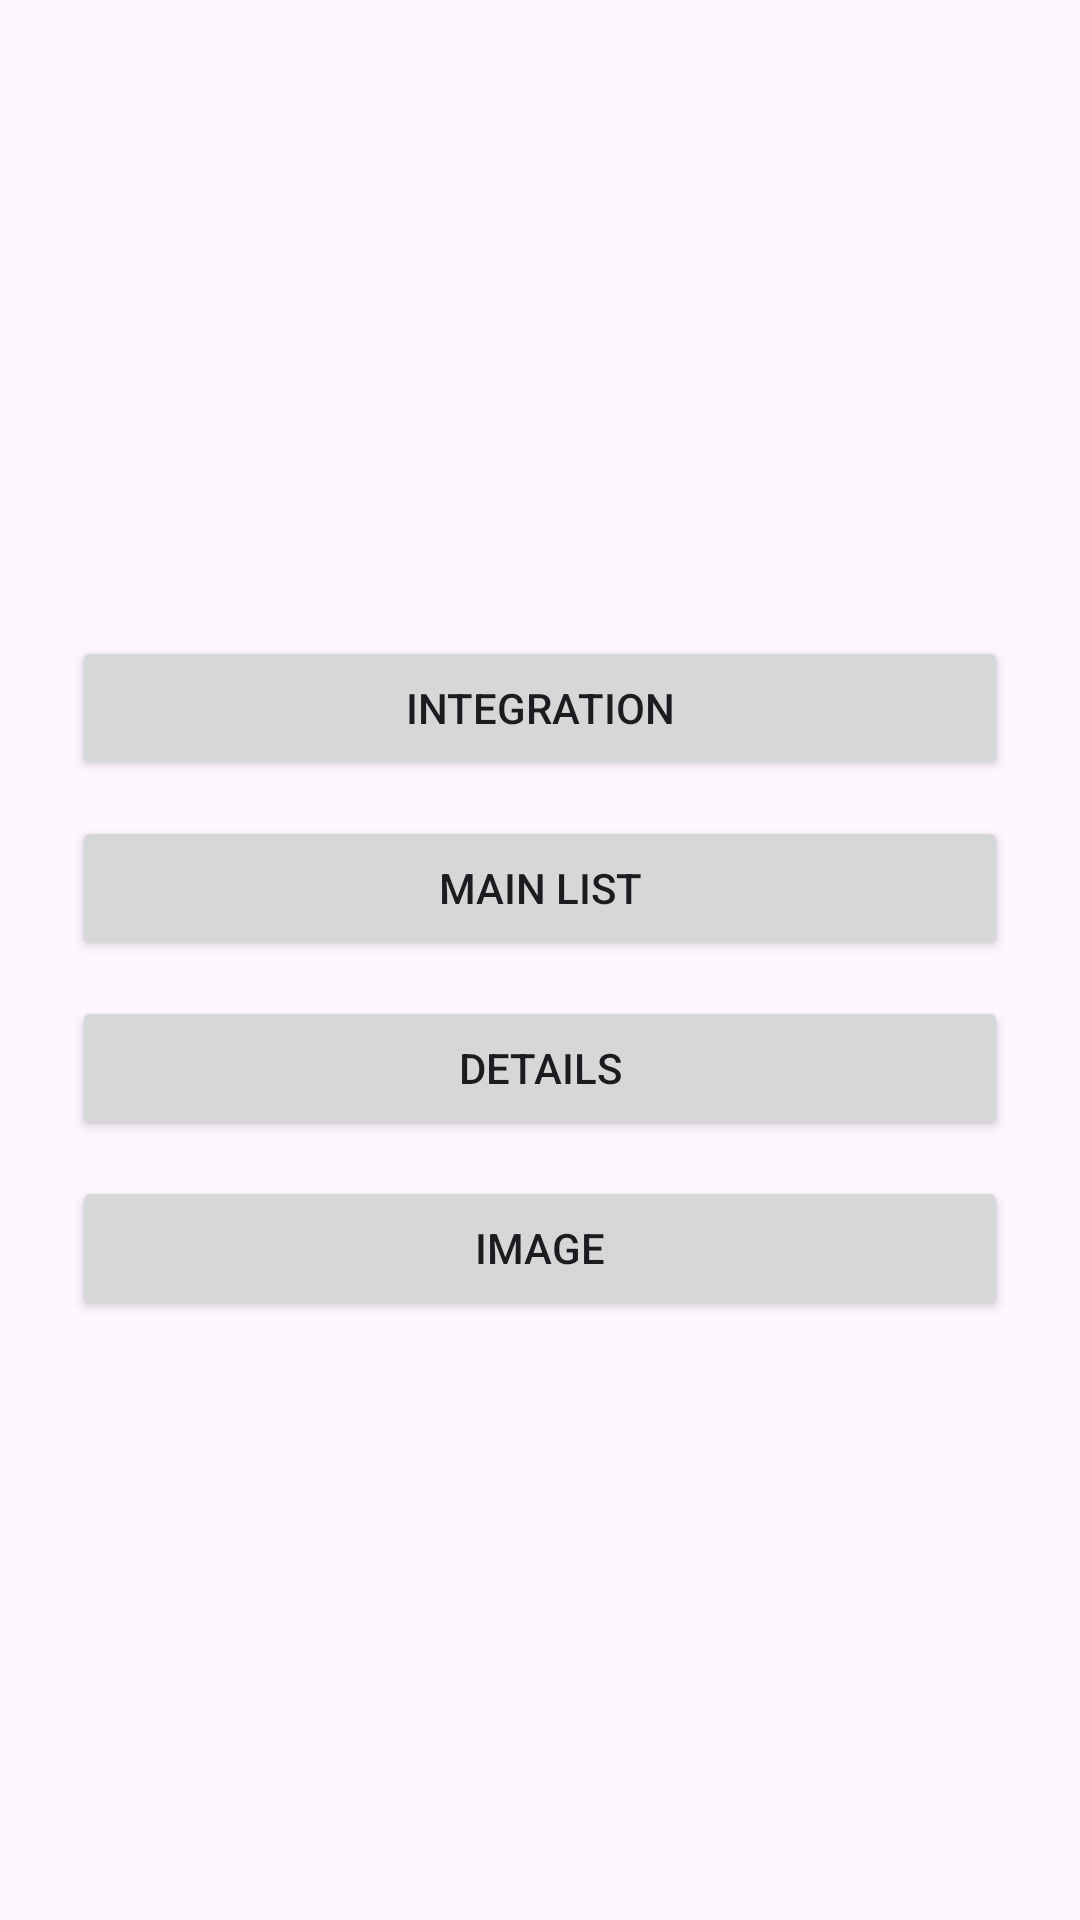

Write the Android layout XML for this screen, with the resource values it uses.
<!-- AndroidManifest.xml: application theme Theme.MLKitPOC -->
<!-- res/layout/activity_launch.xml -->
<?xml version="1.0" encoding="utf-8"?>
<LinearLayout xmlns:android="http://schemas.android.com/apk/res/android"
    xmlns:tools="http://schemas.android.com/tools"
    android:layout_width="match_parent"
    android:layout_height="match_parent"
    android:gravity="center"
    android:orientation="vertical"
    android:paddingStart="24dp"
    android:paddingEnd="24dp"
    tools:context=".launch.MainLaunchActivity">

    <Button
        android:id="@+id/btnIntegration"
        android:layout_width="match_parent"
        android:layout_height="wrap_content"
        android:layout_marginTop="12dp"
        android:text="Integration" />

    <Button
        android:id="@+id/btnMainList"
        android:layout_width="match_parent"
        android:layout_height="wrap_content"
        android:layout_marginTop="12dp"
        android:text="Main List" />

    <Button
        android:id="@+id/btnDetails"
        android:layout_width="match_parent"
        android:layout_height="wrap_content"
        android:layout_marginTop="12dp"
        android:text="Details" />

    <Button
        android:id="@+id/btnImage"
        android:layout_width="match_parent"
        android:layout_height="wrap_content"
        android:layout_marginTop="12dp"
        android:text="Image" />

</LinearLayout>
<!-- resources referenced by this layout -->
<resources>
  <style name="Theme.MLKitPOC" parent="Base.Theme.MLKitPOC" />
  <style name="Base.Theme.MLKitPOC" parent="Theme.Material3.DayNight.NoActionBar">
          
          
      </style>
</resources>
